Run: headless pygame with SDL's dummy video driver; simulated clock (each Clock.tick advances the game by its frame time, no real sleeping); random seed 0; keys injected as events and as key.get_pressed() state; mouse plan: one left click at the window centre at the start of phase 2, then a move to the lower-right quarter at the start of phase 3.
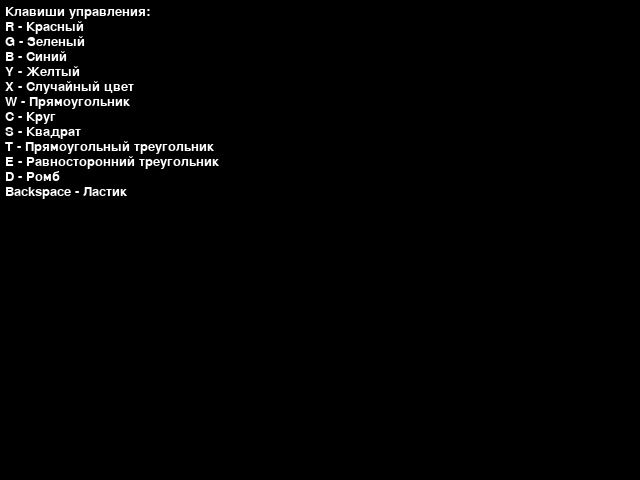
Frame 1 of 4 · flips 1–60 · no input
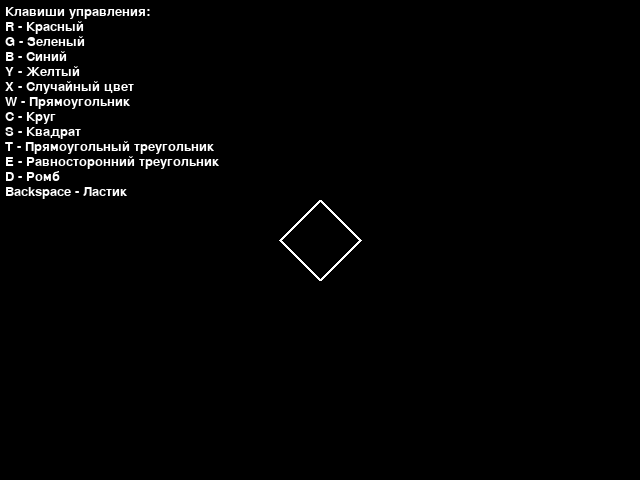
Frame 2 of 4 · flips 61–180 · clicked the window centre · tapped SPACE, RETURN · held RIGHT (→), D
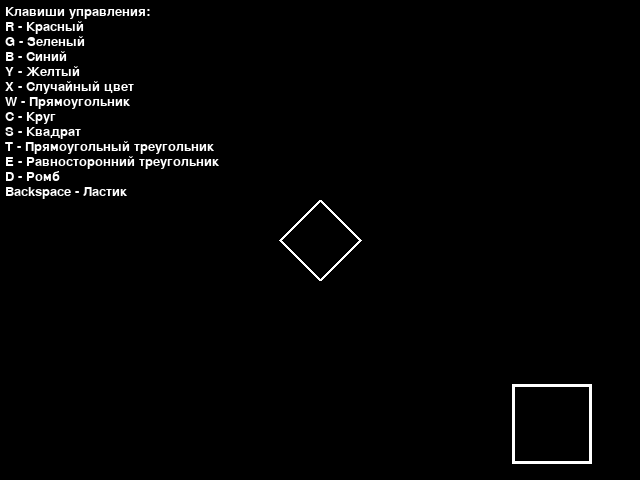
Frame 3 of 4 · flips 181–300 · moved the mouse to the lower-right quarter · held DOWN (↓), S
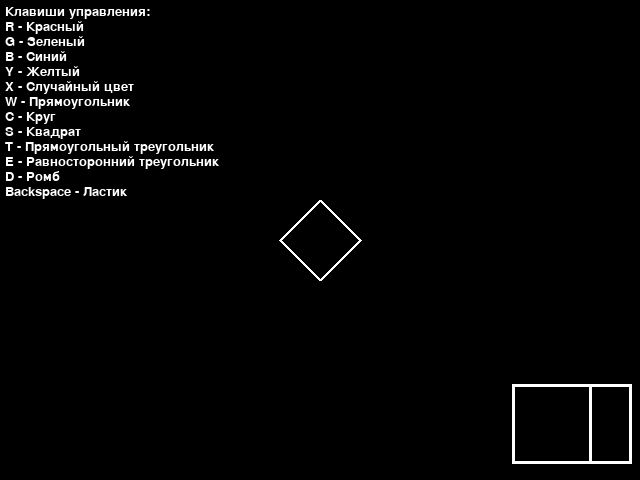
Frame 4 of 4 · flips 301–420 · held LEFT (←), A, UP (↑), W

The pygame program that drew these frames:

import pygame
import random

# Определение цветов
WHITE = (255, 255, 255)
ERASER_COLOR = (0, 0, 0)  # Цвет для "ластика" (черный)
GREEN = (34, 139, 34)
BLUE = (0, 0, 255)
RED = (255, 0, 0)
YELLOW = (255, 255, 0)

pygame.display.set_caption("Paint")  # Заголовок окна

drawings = []  # Список для хранения фигур и линий

def run_paint_app():
    pygame.init()
    canvas = pygame.display.set_mode((640, 480))
    frame_rate = pygame.time.Clock()
    
    brush_size = 10
    shape_size = 80
    current_color = WHITE
    prev_pos = None
    
    font = pygame.font.Font(None, 20)
    instructions = [
        "Клавиши управления:",
        "R - Красный", "G - Зеленый", "B - Синий", "Y - Желтый", "X - Случайный цвет", 
        "W - Прямоугольник", "C - Круг", "S - Квадрат", "T - Прямоугольный треугольник",
        "E - Равносторонний треугольник", "D - Ромб",
        "Backspace - Ластик"
    ]
    
    while True:
        canvas.fill((0, 0, 0))  # Очистка экрана
        
        # Отображение инструкций
        y_offset = 5
        for line in instructions:
            text_surface = font.render(line, True, WHITE)
            canvas.blit(text_surface, (5, y_offset))
            y_offset += 15
        
        # Перерисовка всех сохранённых элементов
        for draw in drawings:
            draw()
        
        for event in pygame.event.get():
            if event.type == pygame.QUIT or (event.type == pygame.KEYDOWN and event.key == pygame.K_ESCAPE):
                return
            
            if event.type == pygame.KEYDOWN:
                pos = pygame.mouse.get_pos()
                if event.key == pygame.K_r:
                    current_color = RED
                elif event.key == pygame.K_g:
                    current_color = GREEN
                elif event.key == pygame.K_b:
                    current_color = BLUE
                elif event.key == pygame.K_y:
                    current_color = YELLOW
                elif event.key == pygame.K_x:
                    current_color = (random.randint(0, 255), random.randint(0, 255), random.randint(0, 255))
                elif event.key == pygame.K_w:
                    drawings.append(lambda pos=pos, size=shape_size, color=current_color: draw_rectangle(canvas, pos, size, color))
                elif event.key == pygame.K_c:
                    drawings.append(lambda pos=pos, size=shape_size, color=current_color: draw_circle(canvas, pos, size, color))
                elif event.key == pygame.K_s:
                    drawings.append(lambda pos=pos, size=shape_size, color=current_color: draw_square(canvas, pos, size, color))
                elif event.key == pygame.K_t:
                    drawings.append(lambda pos=pos, size=shape_size, color=current_color: draw_right_triangle(canvas, pos, size, color))
                elif event.key == pygame.K_e:
                    drawings.append(lambda pos=pos, size=shape_size, color=current_color: draw_equilateral_triangle(canvas, pos, size, color))
                elif event.key == pygame.K_d:
                    drawings.append(lambda pos=pos, size=shape_size, color=current_color: draw_rhombus(canvas, pos, size, color))
                elif event.key == pygame.K_BACKSPACE:
                    current_color = ERASER_COLOR
            
            if event.type == pygame.MOUSEBUTTONDOWN and event.button == 1:
                prev_pos = pygame.mouse.get_pos()
            
            if event.type == pygame.MOUSEMOTION and event.buttons[0] and prev_pos:
                start, end = prev_pos, pygame.mouse.get_pos()
                drawings.append(lambda start=start, end=end, width=brush_size, color=current_color: draw_line(canvas, start, end, width, color))
                prev_pos = end
                
        pygame.display.flip()
        frame_rate.tick(60)

# Функции для рисования фигур

def draw_line(canvas, start, end, width, color):
    pygame.draw.line(canvas, color, start, end, width)

def draw_rectangle(canvas, mouse_pos, size, color):
    x, y = mouse_pos
    pygame.draw.rect(canvas, color, (x, y, size * 1.5, size), 3)

def draw_circle(canvas, mouse_pos, size, color):
    x, y = mouse_pos
    pygame.draw.circle(canvas, color, (x, y), size, 3)

def draw_square(canvas, mouse_pos, size, color):
    x, y = mouse_pos
    pygame.draw.rect(canvas, color, (x, y, size, size), 3)

def draw_right_triangle(canvas, mouse_pos, size, color):
    x, y = mouse_pos
    points = [(x, y), (x + size, y), (x, y + size)]
    pygame.draw.polygon(canvas, color, points, 3)

def draw_equilateral_triangle(canvas, mouse_pos, size, color):
    x, y = mouse_pos
    height = (size * (3 ** 0.5)) / 2
    points = [(x, y), (x + size, y), (x + size / 2, y - height)]
    pygame.draw.polygon(canvas, color, points, 3)

def draw_rhombus(canvas, mouse_pos, size, color):
    x, y = mouse_pos
    points = [(x, y - size // 2), (x + size // 2, y), (x, y + size // 2), (x - size // 2, y)]
    pygame.draw.polygon(canvas, color, points, 3)

run_paint_app()
